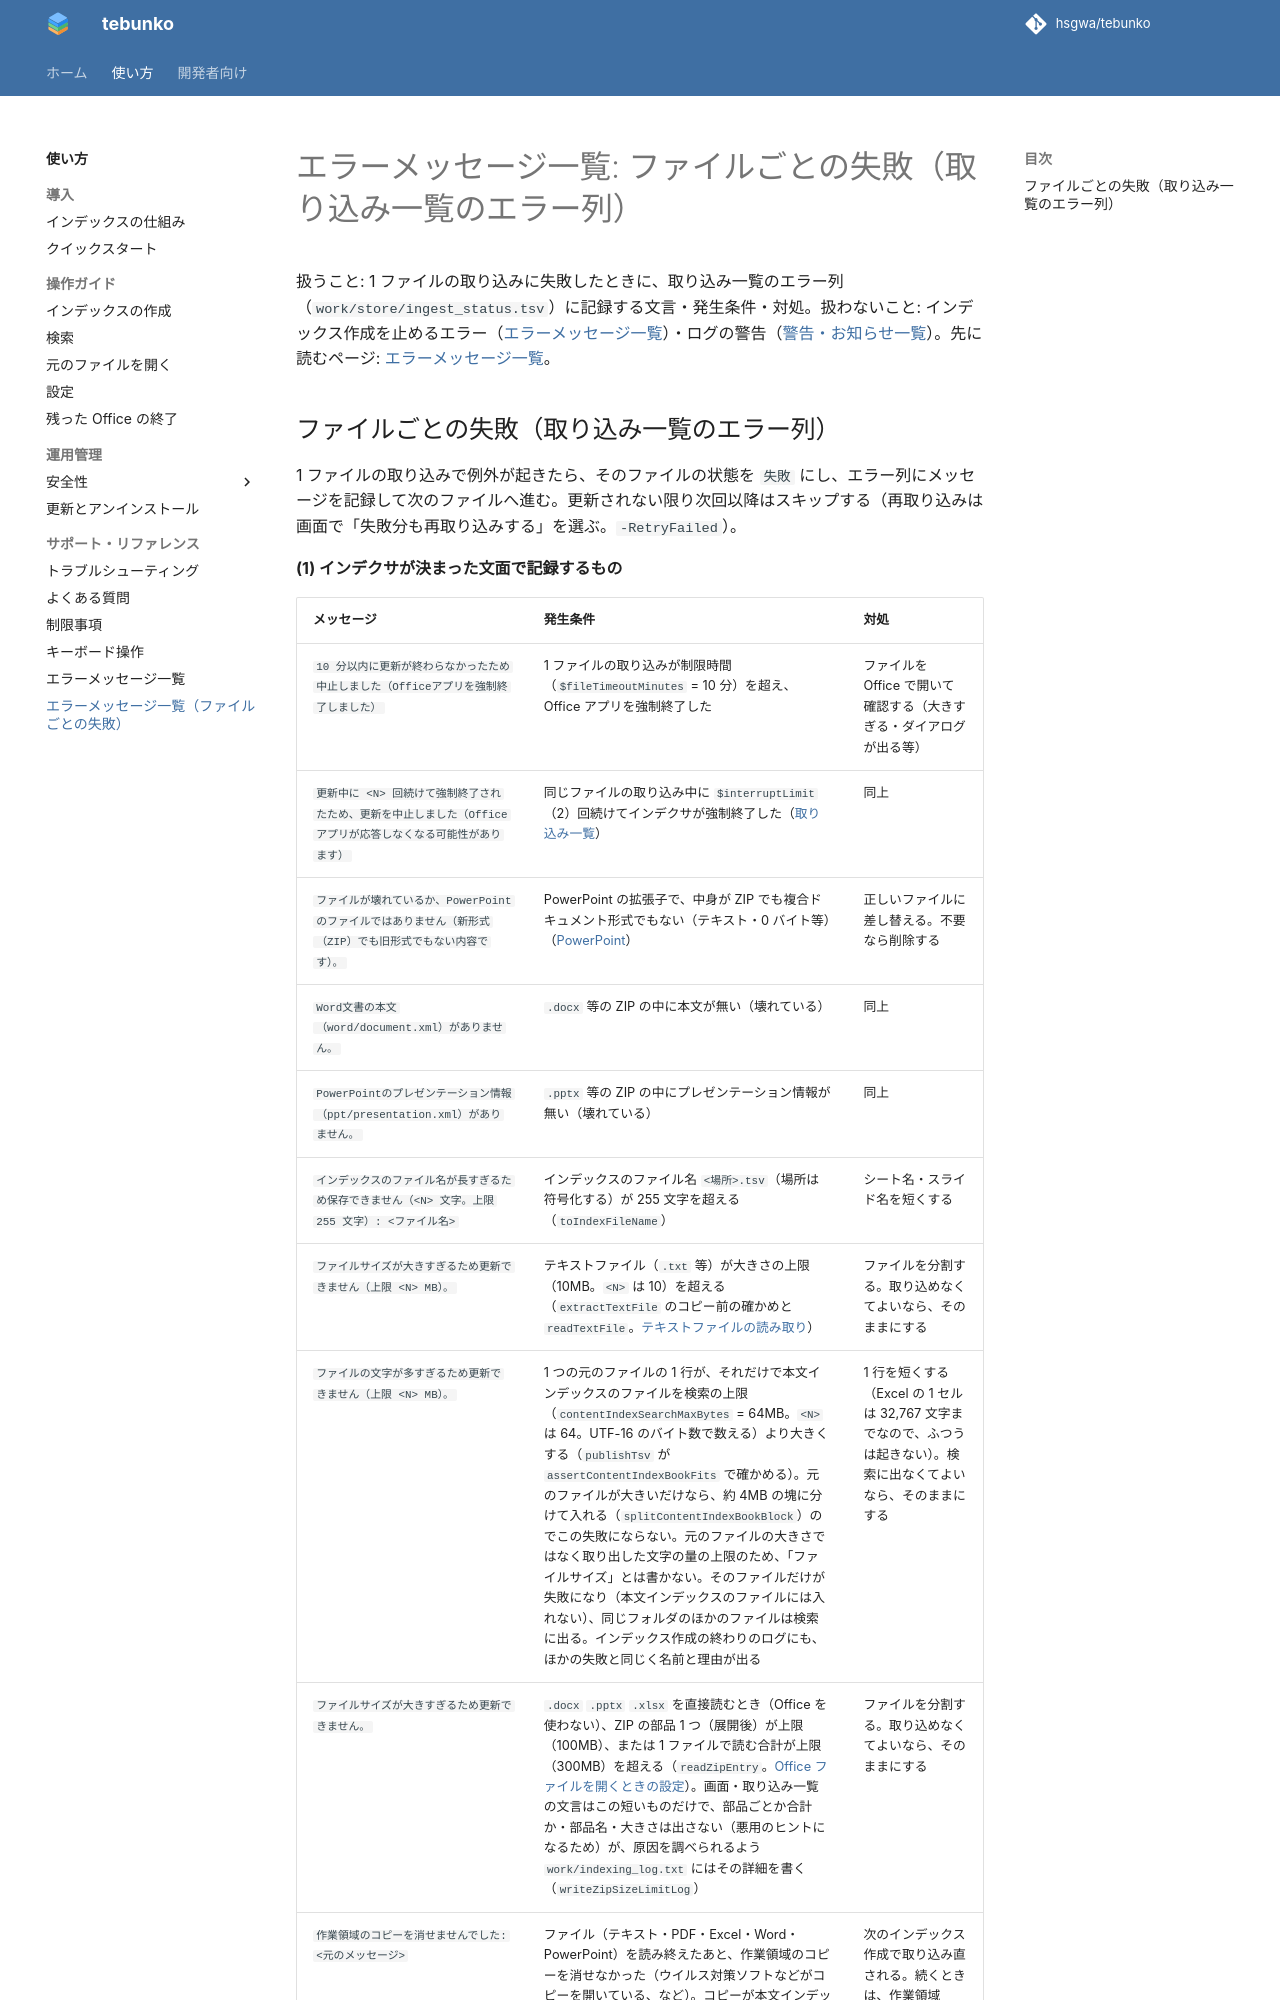

repository: hsgwa/tebunko · page: design/indexing/errors-ingest/index.html · generator: mkdocs

# エラーメッセージ一覧: ファイルごとの失敗（取り込み一覧のエラー列）

扱うこと: 1 ファイルの取り込みに失敗したときに、取り込み一覧のエラー列（`work/store/ingest_status.tsv`）に記録する文言・発生条件・対処。扱わないこと: インデックス作成を止めるエラー（[エラーメッセージ一覧](errors.md)）・ログの警告（[警告・お知らせ一覧](log-warnings.md)）。先に読むページ: [エラーメッセージ一覧](errors.md)。
